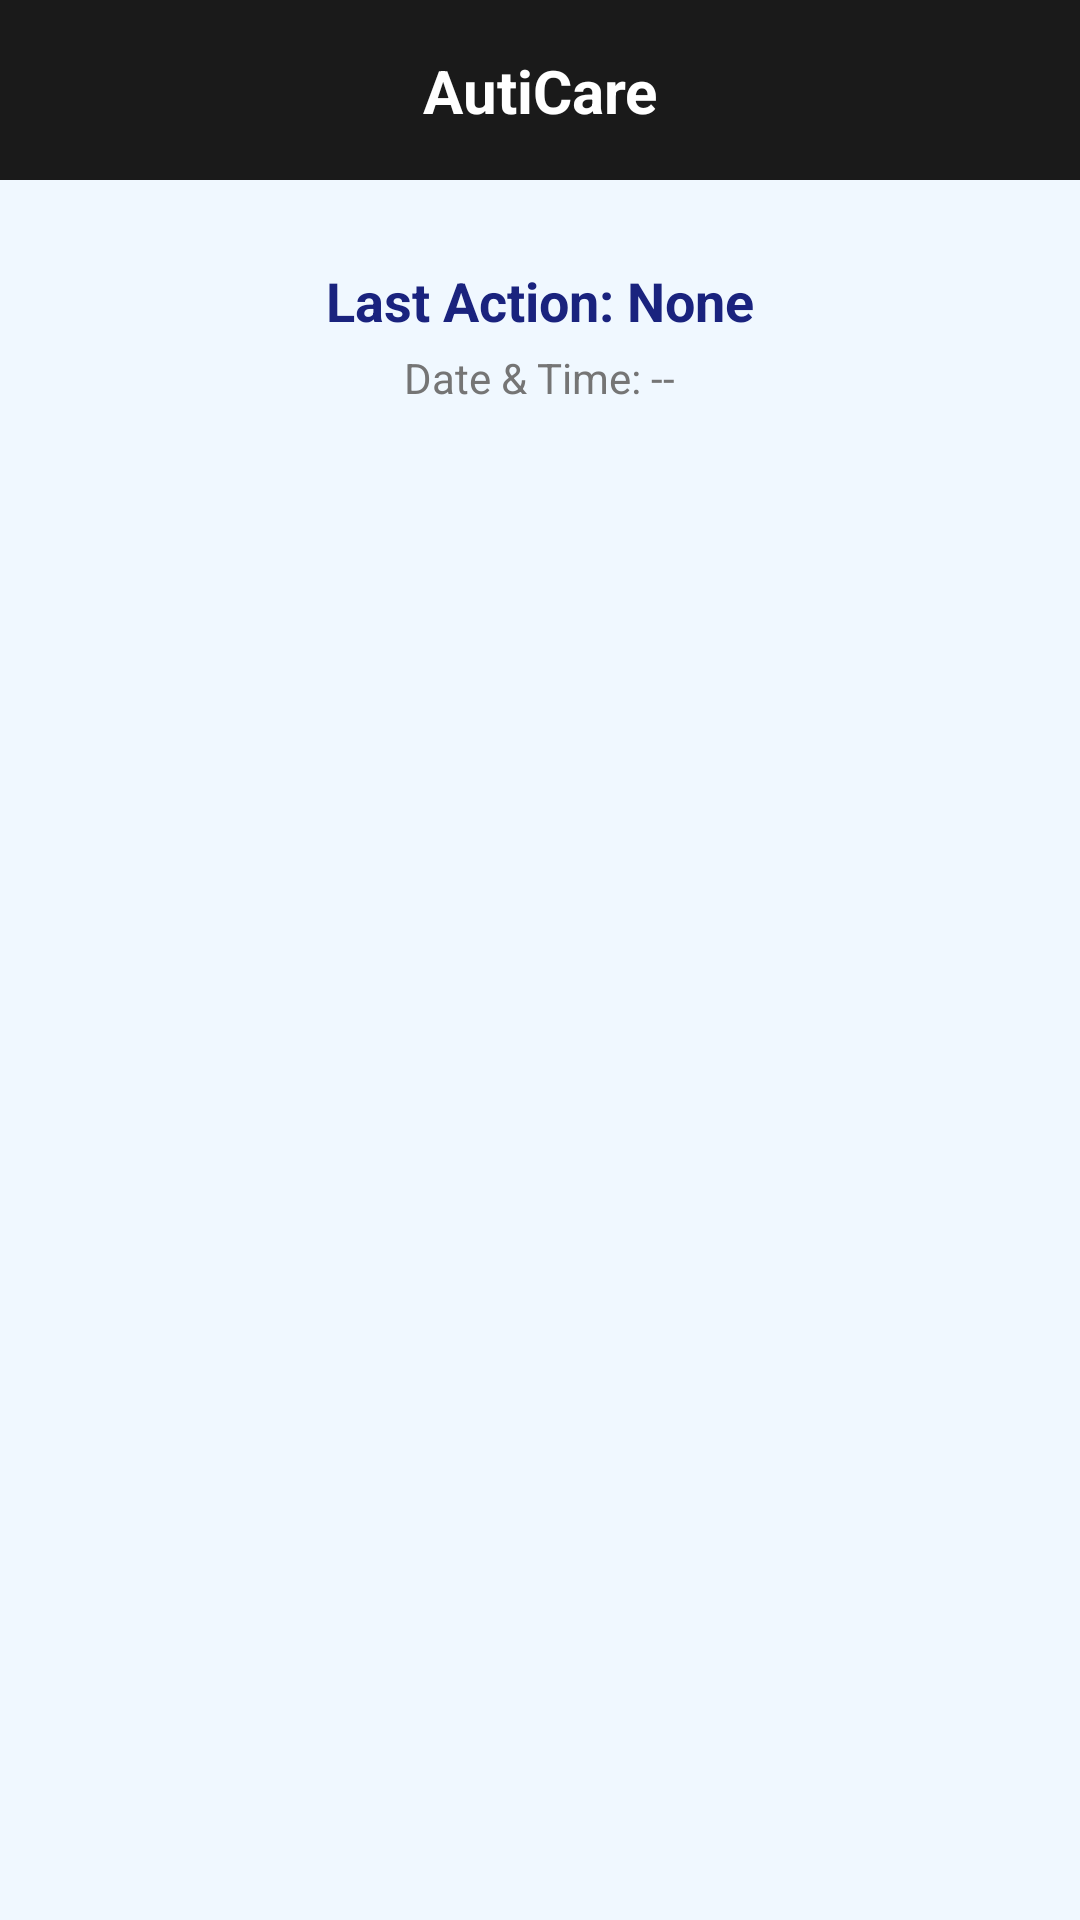

Android layout source for this screen:
<!-- AndroidManifest.xml: application theme Theme.AutiCare -->
<!-- res/layout/activity_communication.xml -->
<?xml version="1.0" encoding="utf-8"?>
<androidx.constraintlayout.widget.ConstraintLayout xmlns:android="http://schemas.android.com/apk/res/android"
    xmlns:app="http://schemas.android.com/apk/res-auto"
    android:layout_width="match_parent"
    android:layout_height="match_parent"
    android:background="#F0F8FF">

    
    <View
        android:id="@+id/topBar"
        android:layout_width="match_parent"
        android:layout_height="60dp"
        android:background="#1A1A1A"
        app:layout_constraintTop_toTopOf="parent" />

    <ImageView
        android:id="@+id/backBtn"
        android:layout_width="48dp"
        android:layout_height="48dp"
        android:layout_marginStart="8dp"
        android:padding="12dp"
        android:src="@drawable/ic_arrow_back"
        app:layout_constraintBottom_toBottomOf="@id/topBar"
        app:layout_constraintStart_toStartOf="parent"
        app:layout_constraintTop_toTopOf="@id/topBar"
        app:tint="@color/white" />

    <TextView
        android:layout_width="wrap_content"
        android:layout_height="wrap_content"
        android:text="AutiCare"
        android:textColor="@color/white"
        android:textSize="20sp"
        android:textStyle="bold"
        app:layout_constraintBottom_toBottomOf="@id/topBar"
        app:layout_constraintEnd_toEndOf="parent"
        app:layout_constraintStart_toStartOf="parent"
        app:layout_constraintTop_toTopOf="@id/topBar" />

    
    <LinearLayout
        android:id="@+id/currentStatusContainer"
        android:layout_width="match_parent"
        android:layout_height="wrap_content"
        android:layout_margin="16dp"
        android:background="@drawable/edit_text_background"
        android:backgroundTint="#FFFFFF"
        android:gravity="center"
        android:orientation="vertical"
        android:padding="12dp"
        app:layout_constraintTop_toBottomOf="@id/topBar">

        <TextView
            android:id="@+id/lastActionText"
            android:layout_width="wrap_content"
            android:layout_height="wrap_content"
            android:text="Last Action: None"
            android:textColor="#1A237E"
            android:textSize="18sp"
            android:textStyle="bold" />

        <TextView
            android:id="@+id/timestampText"
            android:layout_width="wrap_content"
            android:layout_height="wrap_content"
            android:layout_marginTop="4dp"
            android:text="Date &amp; Time: --"
            android:textColor="#757575"
            android:textSize="14sp" />
    </LinearLayout>

    
    <GridView
        android:id="@+id/communication_grid"
        android:layout_width="match_parent"
        android:layout_height="0dp"
        android:padding="12dp"
        android:numColumns="2"
        android:verticalSpacing="8dp"
        android:horizontalSpacing="8dp"
        android:clipToPadding="false"
        android:scrollbarStyle="outsideOverlay"
        app:layout_constraintBottom_toBottomOf="parent"
        app:layout_constraintTop_toBottomOf="@id/currentStatusContainer" />

</androidx.constraintlayout.widget.ConstraintLayout>
<!-- resources referenced by this layout -->
<resources>
  <color name="white">#FFFFFF</color>
  <style name="Theme.AutiCare" parent="Theme.Material3.Light.NoActionBar">
          
          <item name="colorPrimary">@color/colorPrimary</item>
          <item name="colorPrimaryVariant">@color/colorPrimaryDark</item>
          <item name="colorOnPrimary">@color/white</item>
  
          
          <item name="colorSecondary">@color/teal_200</item>
          <item name="colorOnSecondary">@color/black</item>
  
          
          <item name="android:statusBarColor">#1A1A1A</item>
          
          
          <item name="android:windowBackground">@color/dashboard_bg</item>
      </style>
  <color name="colorPrimary">#673AB7</color>
  <color name="colorPrimaryDark">#512DA8</color>
  <color name="teal_200">#03DAC5</color>
  <color name="black">#000000</color>
  <color name="dashboard_bg">#F0F7FF</color>
</resources>
